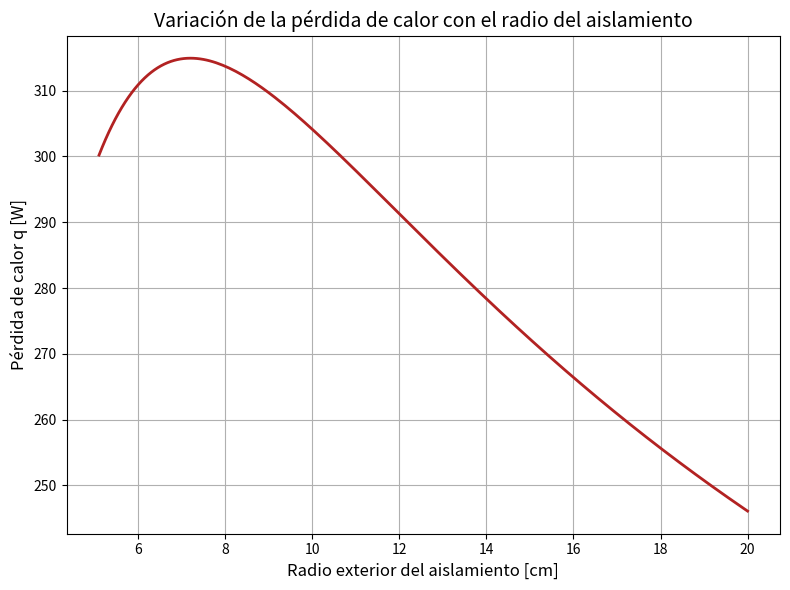

The matplotlib source for this figure:
import numpy as np
import matplotlib.pyplot as plt

# --- Parámetros conocidos ---
T_i = 120          # Temperatura de la pared interna (°C)
T_inf = 25         # Temperatura del ambiente (°C)
r1 = 0.05          # Radio externo de la tubería (m)
k = 0.72          # Conductividad térmica del aislamiento (W/m·K)
h = 10            # Coeficiente de convección externo (W/m²·K)
L = 1.0            # Longitud de la tubería (m)

# --- Radios exteriores del aislamiento (r2) ---
r2_array = np.linspace(r1 + 0.001, 0.20, 200)  # desde un poco más que r1 hasta 20 cm

# --- Cálculo de la pérdida de calor q para cada r2 ---
q_array = []
for r2 in r2_array:
    R_cond = np.log(r2 / r1) / (2 * np.pi * k * L)
    R_conv = 1 / (h * 2 * np.pi * r2 * L)
    R_total = R_cond + R_conv
    q = (T_i - T_inf) / R_total
    q_array.append(q)

# --- Gráfica ---
plt.figure(figsize=(8,6))
plt.plot(r2_array * 100, q_array, color='firebrick', linewidth=2)
plt.xlabel('Radio exterior del aislamiento [cm]', fontsize=12)
plt.ylabel('Pérdida de calor q [W]', fontsize=12)
plt.title('Variación de la pérdida de calor con el radio del aislamiento', fontsize=14)
plt.grid(True)
plt.tight_layout()
plt.show()
